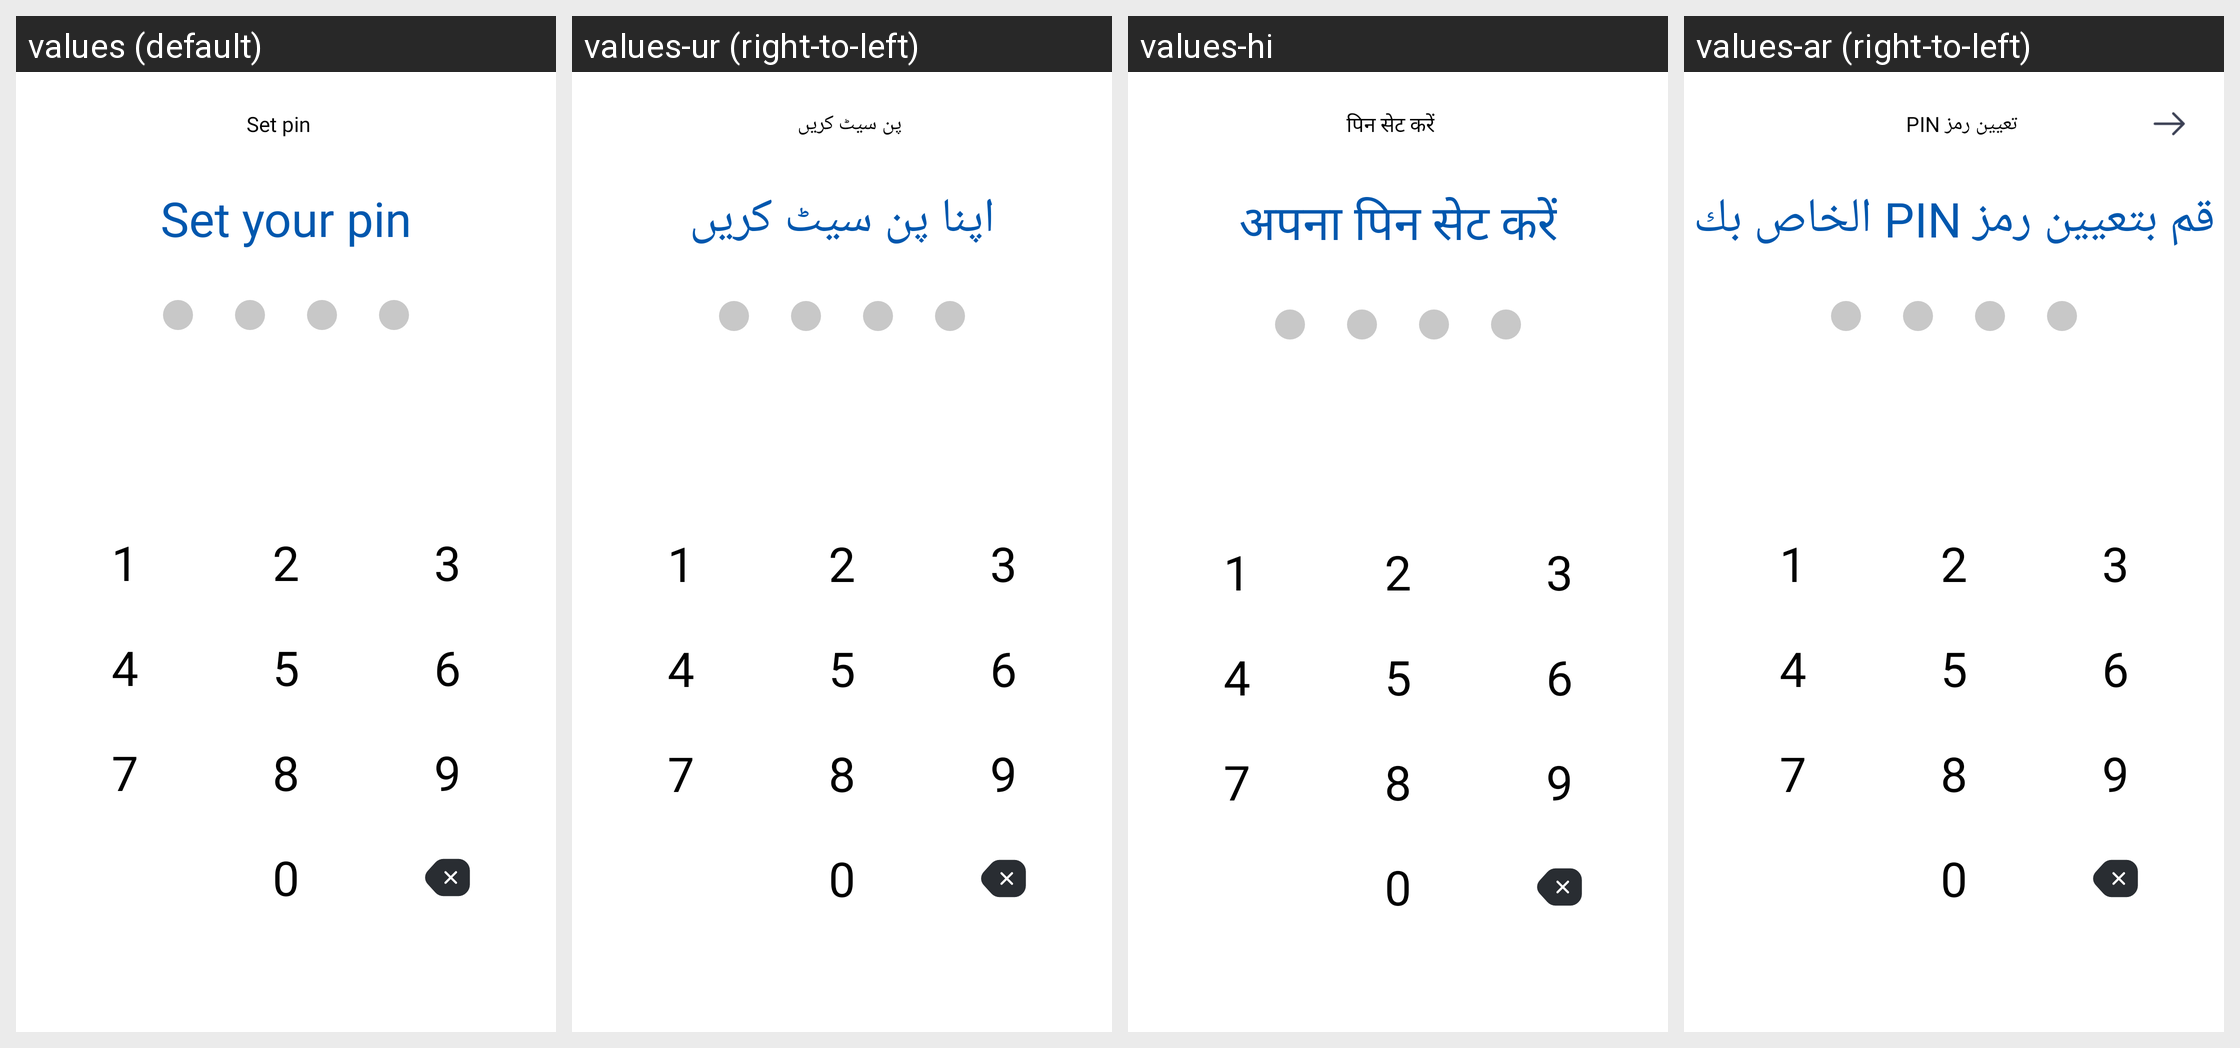

Translations of the strings shown on this Android screen, per locale in the grid:
Android screen res/layout/fragment_set_pin.xml rendered under 4 locales, left to right: values (default), values-ur (right-to-left), values-hi, values-ar (right-to-left). Device: Nexus 5 (rendered at 1080×1920; each locale shown at half size, 540×960, under a caption strip naming it); theme Theme.Authy.
Other locales in the repository, not shown: values-es, values-fil, values-fr, values-in, values-iw, values-ru, values-tr, values-zh.
Strings drawn on this screen, with the default value and each locale's value (text and hints the layout hard-codes, and strings that could not be matched under every locale, appear in the picture but are not listed):

string_set_pin
  values: Set pin
  values-ur: پن سیٹ کریں
  values-hi: पिन सेट करें
  values-ar: تعيين رمز PIN

string_set_your_pin
  values: Set your pin
  values-ur: اپنا پن سیٹ کریں
  values-hi: अपना पिन सेट करें
  values-ar: قم بتعيين رمز PIN الخاص بك
